Run: headless pygame with SDL's dummy video driver; simulated clock (each Clock.tick advances the game by its frame time, no real sleeping); random seed 0; keys injected as events and as key.get_pressed() state; no mouse input.
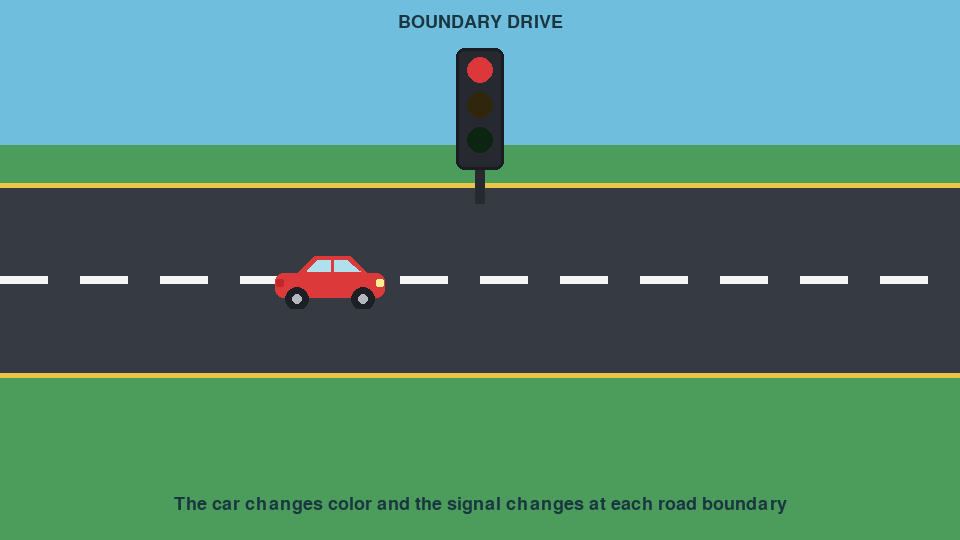
Frame 1 of 4 · flips 1–60 · no input
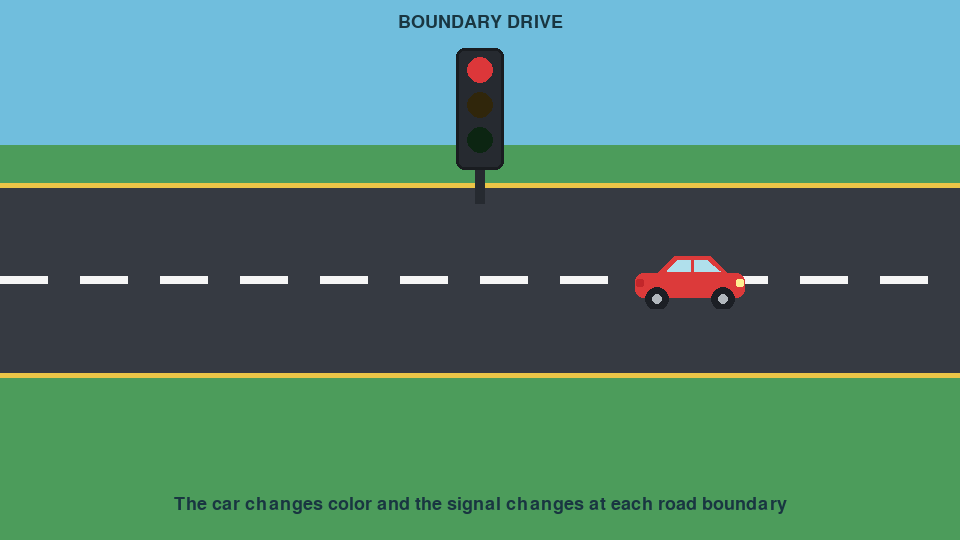
Frame 2 of 4 · flips 61–180 · tapped SPACE, RETURN · held RIGHT (→), D
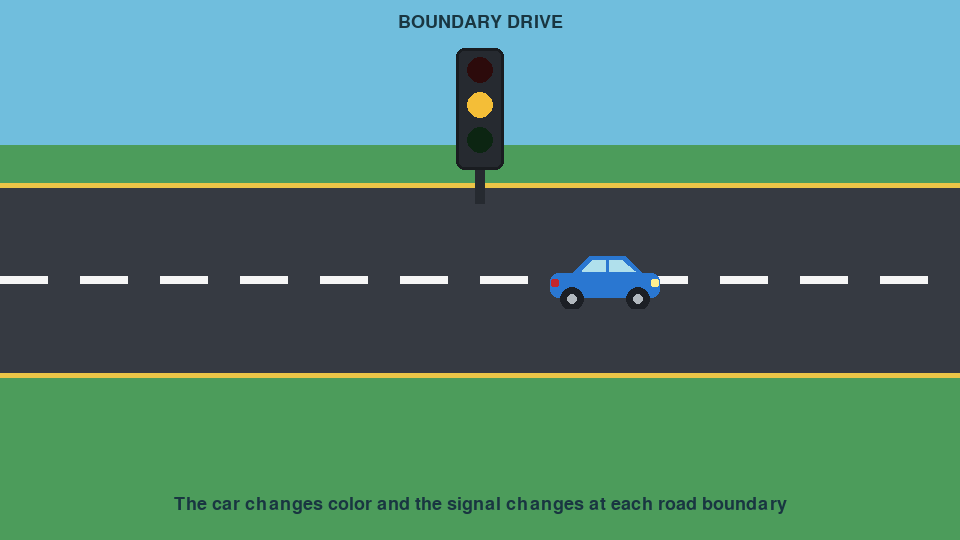
Frame 3 of 4 · flips 181–300 · held DOWN (↓), S
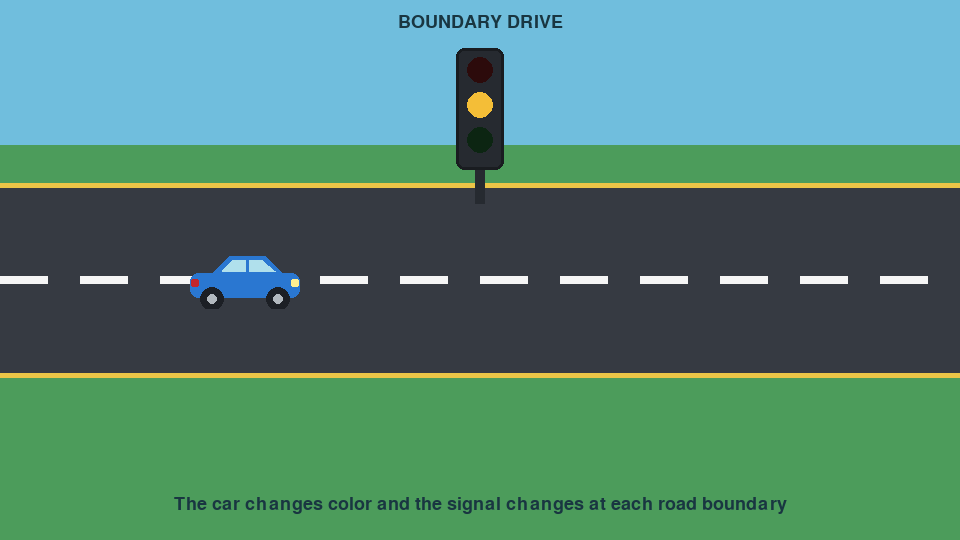
Frame 4 of 4 · flips 301–420 · held LEFT (←), A, UP (↑), W

The pygame program that drew these frames:

import sys

import pygame


SCREEN_WIDTH = 960
SCREEN_HEIGHT = 540
FPS = 60
ROAD_RECT = pygame.Rect(0, 185, SCREEN_WIDTH, 190)
ROAD_LEFT = 70
ROAD_RIGHT = SCREEN_WIDTH - 70

SKY = (112, 190, 221)
GRASS = (76, 156, 91)
ROAD = (54, 58, 66)
ROAD_EDGE = (235, 197, 71)
WHITE = (245, 245, 245)
CAR_COLORS = [(220, 58, 58), (42, 119, 209), (241, 156, 44), (55, 166, 104), (167, 83, 184)]


class Car(pygame.sprite.Sprite):
	"""A drawable car that reverses and signals when it reaches the road edge."""

	def __init__(self, x, y):
		super().__init__()
		self.colors = CAR_COLORS
		self.color_index = 0
		self.speed = 210
		self.direction = 1
		self.boundary_hit = False
		self.image = pygame.Surface((126, 58), pygame.SRCALPHA)
		self.rect = self.image.get_rect(center=(x, y))
		self._draw_car()

	def _draw_car(self):
		self.image.fill((0, 0, 0, 0))
		body_color = self.colors[self.color_index]
		pygame.draw.rect(self.image, body_color, (8, 22, 110, 25), border_radius=8)
		pygame.draw.polygon(self.image, body_color, [(30, 22), (47, 5), (83, 5), (101, 22)])
		pygame.draw.polygon(self.image, (176, 224, 236), [(50, 9), (63, 9), (63, 20), (40, 20)])
		pygame.draw.polygon(self.image, (176, 224, 236), [(67, 9), (80, 9), (93, 20), (67, 20)])
		pygame.draw.circle(self.image, (28, 31, 37), (30, 48), 12)
		pygame.draw.circle(self.image, (28, 31, 37), (96, 48), 12)
		pygame.draw.circle(self.image, (178, 184, 190), (30, 48), 5)
		pygame.draw.circle(self.image, (178, 184, 190), (96, 48), 5)
		pygame.draw.rect(self.image, (255, 239, 145), (109, 28, 8, 8), border_radius=2)
		pygame.draw.rect(self.image, (194, 38, 42), (9, 28, 8, 8), border_radius=2)

	def update(self, dt):
		self.boundary_hit = False
		self.rect.x += round(self.speed * self.direction * dt)
		if self.rect.left <= ROAD_LEFT:
			self.rect.left = ROAD_LEFT
			self.direction = 1
			self.boundary_hit = True
		elif self.rect.right >= ROAD_RIGHT:
			self.rect.right = ROAD_RIGHT
			self.direction = -1
			self.boundary_hit = True

		if self.boundary_hit:
			self.color_index = (self.color_index + 1) % len(self.colors)
			self._draw_car()


class TrafficLight:
	def __init__(self):
		self.colors = [(220, 55, 58), (244, 190, 55), (62, 185, 92)]
		self.active = 0
		self.rect = pygame.Rect(SCREEN_WIDTH // 2 - 24, 48, 48, 122)

	def change(self):
		self.active = (self.active + 1) % len(self.colors)

	def draw(self, screen):
		pygame.draw.rect(screen, (38, 42, 48), self.rect, border_radius=8)
		pygame.draw.rect(screen, (25, 28, 32), self.rect, 3, border_radius=8)
		for index, color in enumerate(self.colors):
			light_color = color if index == self.active else tuple(value // 5 for value in color)
			pygame.draw.circle(screen, light_color, (self.rect.centerx, 70 + index * 35), 13)
		pygame.draw.rect(screen, (38, 42, 48), (self.rect.centerx - 5, self.rect.bottom, 10, 34))


def draw_scene(screen, car_group, traffic_light, font):
	screen.fill(SKY)
	pygame.draw.rect(screen, GRASS, (0, 145, SCREEN_WIDTH, SCREEN_HEIGHT - 145))
	pygame.draw.rect(screen, ROAD, ROAD_RECT)
	pygame.draw.line(screen, ROAD_EDGE, (0, ROAD_RECT.top), (SCREEN_WIDTH, ROAD_RECT.top), 5)
	pygame.draw.line(screen, ROAD_EDGE, (0, ROAD_RECT.bottom), (SCREEN_WIDTH, ROAD_RECT.bottom), 5)
	for x in range(0, SCREEN_WIDTH, 80):
		pygame.draw.rect(screen, WHITE, (x, ROAD_RECT.centery - 4, 48, 8))
	traffic_light.draw(screen)
	car_group.draw(screen)
	title = font.render("BOUNDARY DRIVE", True, (25, 54, 65))
	hint = font.render("The car changes color and the signal changes at each road boundary", True, (25, 54, 65))
	screen.blit(title, title.get_rect(center=(SCREEN_WIDTH // 2, 22)))
	screen.blit(hint, hint.get_rect(center=(SCREEN_WIDTH // 2, 505)))


def main():
	pygame.init()
	screen = pygame.display.set_mode((SCREEN_WIDTH, SCREEN_HEIGHT))
	pygame.display.set_caption("Moving Car Sprite")
	clock = pygame.time.Clock()
	font = pygame.font.Font(None, 27)
	traffic_light = TrafficLight()
	car = Car(ROAD_LEFT + 80, ROAD_RECT.centery)
	car_group = pygame.sprite.Group(car)

	running = True
	while running:
		for event in pygame.event.get():
			if event.type == pygame.QUIT or (event.type == pygame.KEYDOWN and event.key == pygame.K_ESCAPE):
				running = False

		car_group.update(clock.get_time() / 1000)
		if car.boundary_hit:
			traffic_light.change()
		draw_scene(screen, car_group, traffic_light, font)
		pygame.display.flip()
		clock.tick(FPS)

	pygame.quit()
	sys.exit()


if __name__ == "__main__":
	main()
